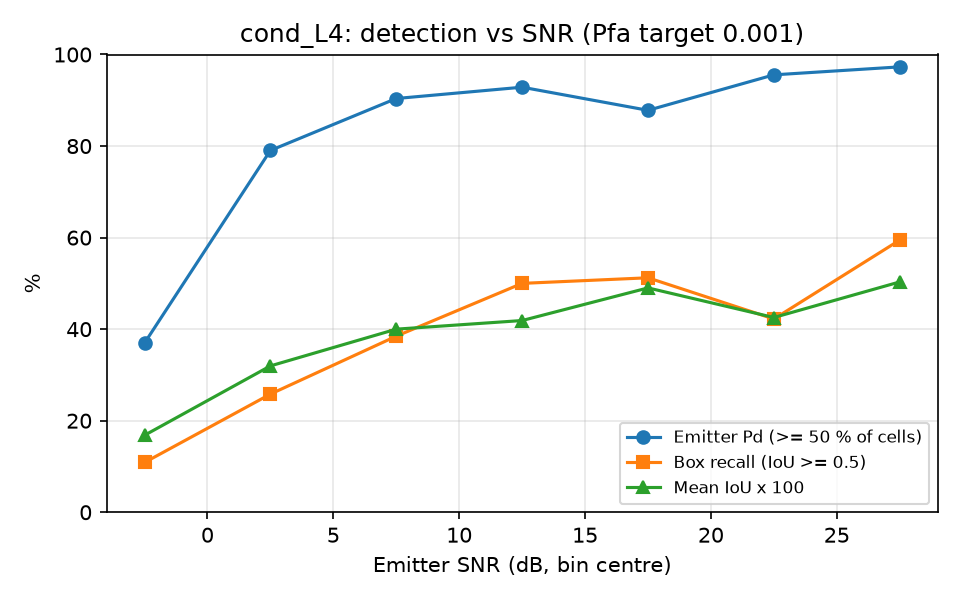

Data behind this chart, as committed beside it:
snr_lo, snr_hi, n, emitter_pd, box_recall, mean_iou
-5, 0, 46, 0.3696, 0.1087, 0.1681
0, 5, 62, 0.7903, 0.2581, 0.3197
5, 10, 52, 0.9038, 0.3846, 0.4000
10, 15, 42, 0.9286, 0.5000, 0.4188
15, 20, 41, 0.8780, 0.5122, 0.4901
20, 25, 45, 0.9556, 0.4222, 0.4254
25, 30, 37, 0.9730, 0.5946, 0.5032
